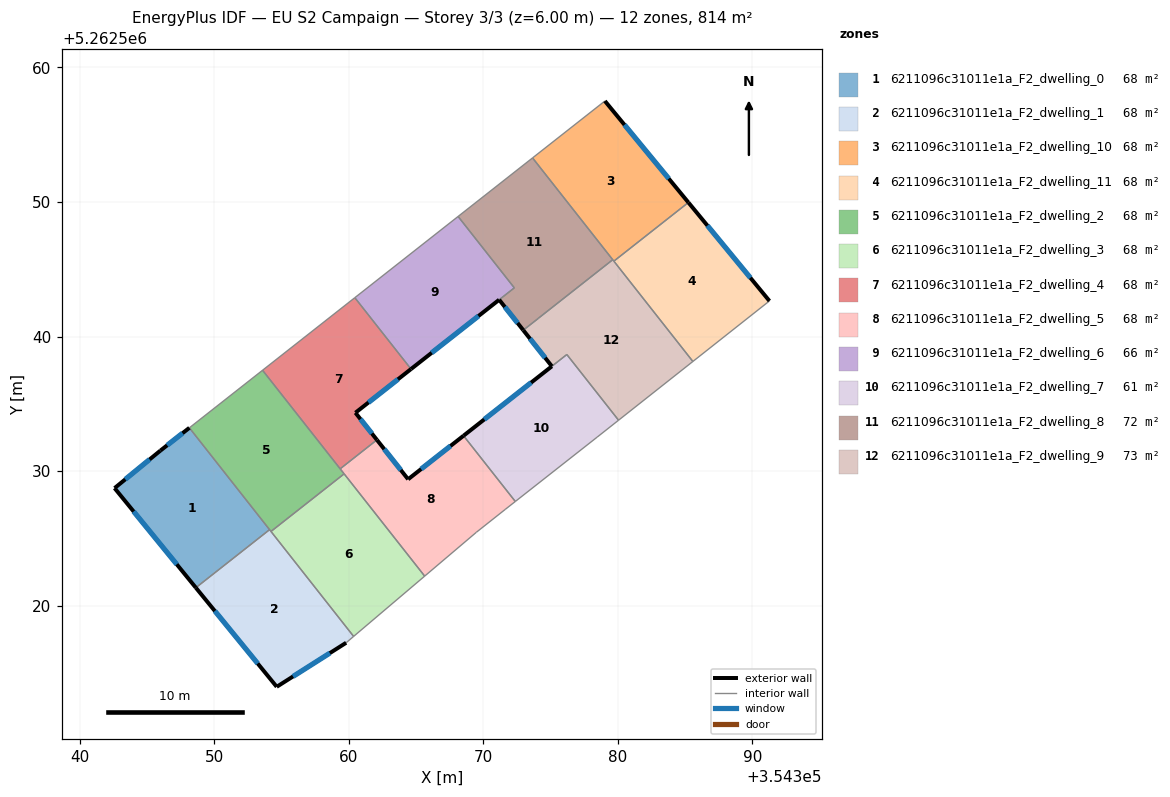
=== STOREY PLAN SPEC (per zone: floor XY polygon, exterior-wall plan segments, windows/doors) ===
zone 1: 6211096c31011e1a_F2_dwelling_0  (67.8 m²)
  floor: (354348.15, 5262533.21) (354354.11, 5262525.64) (354348.63, 5262521.33) (354342.59, 5262528.73) (354345.99, 5262531.51)
  exterior wall: (354342.59, 5262528.73) – (354348.63, 5262521.33)  [9.6 m]
    window: (354344.01, 5262526.99) – (354347.21, 5262523.07)  [8.1 m²]
  exterior wall: (354345.99, 5262531.51) – (354342.59, 5262528.73)  [4.4 m]
    window: (354345.19, 5262530.86) – (354343.39, 5262529.38)  [3.7 m²]
  exterior wall: (354348.15, 5262533.21) – (354345.99, 5262531.51)  [2.7 m]
    window: (354347.64, 5262532.81) – (354346.50, 5262531.91)  [2.3 m²]
  interior walls: 2
zone 2: 6211096c31011e1a_F2_dwelling_1  (67.8 m²)
  floor: (354354.11, 5262525.64) (354360.36, 5262517.71) (354359.80, 5262517.24) (354354.64, 5262513.96) (354348.63, 5262521.33)
  exterior wall: (354348.63, 5262521.33) – (354354.64, 5262513.96)  [9.5 m]
    window: (354350.04, 5262519.60) – (354353.23, 5262515.69)  [8.0 m²]
  exterior wall: (354354.64, 5262513.96) – (354359.80, 5262517.24)  [6.1 m]
    window: (354355.85, 5262514.73) – (354358.59, 5262516.47)  [5.2 m²]
  interior walls: 4
zone 3: 6211096c31011e1a_F2_dwelling_10  (67.8 m²)
  floor: (354379.03, 5262557.50) (354385.24, 5262549.96) (354379.70, 5262545.60) (354373.66, 5262553.27)
  exterior wall: (354385.24, 5262549.96) – (354379.03, 5262557.50)  [9.8 m]
    window: (354383.78, 5262551.73) – (354380.49, 5262555.73)  [8.2 m²]
  interior walls: 4
zone 4: 6211096c31011e1a_F2_dwelling_11  (67.8 m²)
  floor: (354385.24, 5262549.96) (354391.26, 5262542.64) (354385.57, 5262538.14) (354379.70, 5262545.60)
  exterior wall: (354391.26, 5262542.64) – (354385.24, 5262549.96)  [9.5 m]
    window: (354389.85, 5262544.36) – (354386.65, 5262548.24)  [8.0 m²]
  interior walls: 3
zone 5: 6211096c31011e1a_F2_dwelling_2  (67.8 m²)
  floor: (354353.59, 5262537.49) (354359.65, 5262529.79) (354354.22, 5262525.51) (354348.15, 5262533.21)
  interior walls: 6
zone 6: 6211096c31011e1a_F2_dwelling_3  (67.8 m²)
  floor: (354359.65, 5262529.79) (354365.64, 5262522.19) (354360.36, 5262517.71) (354354.22, 5262525.51)
  interior walls: 4
zone 7: 6211096c31011e1a_F2_dwelling_4  (67.8 m²)
  floor: (354360.45, 5262542.88) (354364.62, 5262537.58) (354360.49, 5262534.33) (354362.09, 5262532.32) (354359.36, 5262530.17) (354353.59, 5262537.49)
  exterior wall: (354360.49, 5262534.33) – (354364.62, 5262537.58)  [5.3 m]
    window: (354361.46, 5262535.10) – (354363.65, 5262536.82)  [4.4 m²]
  exterior wall: (354362.09, 5262532.32) – (354360.49, 5262534.33)  [2.6 m]
    window: (354361.71, 5262532.79) – (354360.87, 5262533.86)  [2.2 m²]
  interior walls: 4
zone 8: 6211096c31011e1a_F2_dwelling_5  (67.8 m²)
  floor: (354368.53, 5262532.62) (354372.38, 5262527.74) (354371.62, 5262527.14) (354369.48, 5262525.45) (354365.64, 5262522.19) (354359.36, 5262530.17) (354362.09, 5262532.32) (354364.41, 5262529.39)
  exterior wall: (354364.41, 5262529.39) – (354362.09, 5262532.32)  [3.7 m]
    window: (354363.86, 5262530.08) – (354362.63, 5262531.63)  [3.2 m²]
  exterior wall: (354368.53, 5262532.62) – (354364.41, 5262529.39)  [5.2 m]
    window: (354367.56, 5262531.87) – (354365.38, 5262530.15)  [4.4 m²]
  interior walls: 7
zone 9: 6211096c31011e1a_F2_dwelling_6  (65.9 m²)
  floor: (354368.12, 5262548.92) (354372.30, 5262543.62) (354364.62, 5262537.58) (354360.45, 5262542.88)
  exterior wall: (354364.62, 5262537.58) – (354371.18, 5262542.73)  [8.3 m]
    window: (354366.16, 5262538.79) – (354369.64, 5262541.52)  [7.0 m²]
  interior walls: 4
zone 10: 6211096c31011e1a_F2_dwelling_7  (60.7 m²)
  floor: (354376.20, 5262538.66) (354380.05, 5262533.78) (354378.46, 5262532.52) (354372.38, 5262527.74) (354368.53, 5262532.62)
  exterior wall: (354375.09, 5262537.79) – (354368.53, 5262532.62)  [8.4 m]
    window: (354373.55, 5262536.57) – (354370.07, 5262533.84)  [7.0 m²]
  interior walls: 5
zone 11: 6211096c31011e1a_F2_dwelling_8  (71.9 m²)
  floor: (354373.66, 5262553.27) (354379.62, 5262545.71) (354372.97, 5262540.47) (354371.17, 5262542.73) (354372.30, 5262543.62) (354368.12, 5262548.92)
  exterior wall: (354371.17, 5262542.73) – (354372.97, 5262540.47)  [2.9 m]
    window: (354371.60, 5262542.20) – (354372.54, 5262541.00)  [2.4 m²]
  interior walls: 6
zone 12: 6211096c31011e1a_F2_dwelling_9  (72.7 m²)
  floor: (354379.62, 5262545.71) (354385.57, 5262538.14) (354380.05, 5262533.78) (354376.20, 5262538.66) (354375.09, 5262537.79) (354372.97, 5262540.47) (354374.09, 5262541.36)
  exterior wall: (354372.97, 5262540.47) – (354375.09, 5262537.79)  [3.4 m]
    window: (354373.47, 5262539.84) – (354374.59, 5262538.42)  [2.9 m²]
  interior walls: 7

=== DERIVED (storey summary) ===
Building: EU S2 Campaign
Storey: 3 of 3  (floor level z = 6.00 m)
Storey gross floor area: 813.9 m²
Zones on this storey: 12
  - 6211096c31011e1a_F2_dwelling_0: floor 67.8 m²; exterior wall 16.7 m (50.1 m²); 3 window(s) 14.1 m²; WWR 28.1%
  - 6211096c31011e1a_F2_dwelling_1: floor 67.8 m²; exterior wall 15.6 m (46.9 m²); 2 window(s) 13.2 m²; WWR 28.1%
  - 6211096c31011e1a_F2_dwelling_10: floor 67.8 m²; exterior wall 9.8 m (29.3 m²); 1 window(s) 8.2 m²; WWR 28.1%
  - 6211096c31011e1a_F2_dwelling_11: floor 67.8 m²; exterior wall 9.5 m (28.4 m²); 1 window(s) 8.0 m²; WWR 28.1%
  - 6211096c31011e1a_F2_dwelling_2: floor 67.8 m²
  - 6211096c31011e1a_F2_dwelling_3: floor 67.8 m²
  - 6211096c31011e1a_F2_dwelling_4: floor 67.8 m²; exterior wall 7.8 m (23.5 m²); 2 window(s) 6.6 m²; WWR 28.1%
  - 6211096c31011e1a_F2_dwelling_5: floor 67.8 m²; exterior wall 9.0 m (26.9 m²); 2 window(s) 7.6 m²; WWR 28.1%
  - 6211096c31011e1a_F2_dwelling_6: floor 65.9 m²; exterior wall 8.3 m (25.0 m²); 1 window(s) 7.0 m²; WWR 28.1%
  - 6211096c31011e1a_F2_dwelling_7: floor 60.7 m²; exterior wall 8.4 m (25.1 m²); 1 window(s) 7.0 m²; WWR 28.1%
  - 6211096c31011e1a_F2_dwelling_8: floor 71.9 m²; exterior wall 2.9 m (8.6 m²); 1 window(s) 2.4 m²; WWR 28.1%
  - 6211096c31011e1a_F2_dwelling_9: floor 72.7 m²; exterior wall 3.4 m (10.3 m²); 1 window(s) 2.9 m²; WWR 28.1%
Zone adjacency (shared interzone walls):
  - 6211096c31011e1a_F2_dwelling_0 ↔ 6211096c31011e1a_F2_dwelling_1
  - 6211096c31011e1a_F2_dwelling_0 ↔ 6211096c31011e1a_F2_dwelling_2
  - 6211096c31011e1a_F2_dwelling_1 ↔ 6211096c31011e1a_F2_dwelling_2
  - 6211096c31011e1a_F2_dwelling_1 ↔ 6211096c31011e1a_F2_dwelling_3
  - 6211096c31011e1a_F2_dwelling_10 ↔ 6211096c31011e1a_F2_dwelling_11
  - 6211096c31011e1a_F2_dwelling_10 ↔ 6211096c31011e1a_F2_dwelling_8
  - 6211096c31011e1a_F2_dwelling_10 ↔ 6211096c31011e1a_F2_dwelling_9
  - 6211096c31011e1a_F2_dwelling_11 ↔ 6211096c31011e1a_F2_dwelling_9
  - 6211096c31011e1a_F2_dwelling_2 ↔ 6211096c31011e1a_F2_dwelling_3
  - 6211096c31011e1a_F2_dwelling_2 ↔ 6211096c31011e1a_F2_dwelling_4
  - 6211096c31011e1a_F2_dwelling_2 ↔ 6211096c31011e1a_F2_dwelling_5
  - 6211096c31011e1a_F2_dwelling_3 ↔ 6211096c31011e1a_F2_dwelling_5
  - 6211096c31011e1a_F2_dwelling_4 ↔ 6211096c31011e1a_F2_dwelling_5
  - 6211096c31011e1a_F2_dwelling_4 ↔ 6211096c31011e1a_F2_dwelling_6
  - 6211096c31011e1a_F2_dwelling_5 ↔ 6211096c31011e1a_F2_dwelling_7
  - 6211096c31011e1a_F2_dwelling_6 ↔ 6211096c31011e1a_F2_dwelling_8
  - 6211096c31011e1a_F2_dwelling_7 ↔ 6211096c31011e1a_F2_dwelling_9
  - 6211096c31011e1a_F2_dwelling_8 ↔ 6211096c31011e1a_F2_dwelling_9